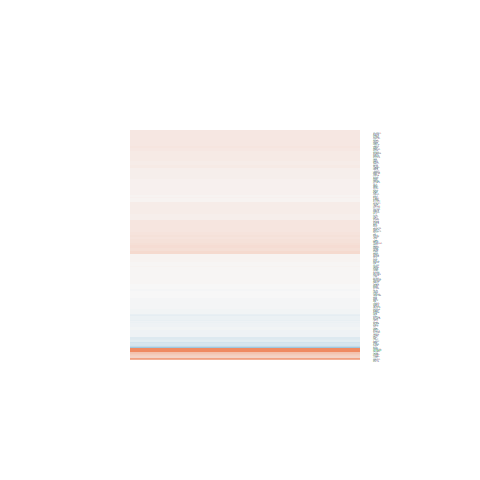

Source data for this figure (header and first rows):
logFC, AveExpr, t, P.Value, adj.P.Val, B
0.0636, 10.89, 0.4489, 0.6575, 1, -6.611
0.06905, 5.795, 0.5845, 0.5643, 1, -6.564
0.2659, 10.83, 1.899, 0.06956, 1, -4.997
0.1467, 8.805, 0.8163, 0.4223, 1, -6.417
-0.2725, 2.462, -1.184, 0.2481, 1, -5.643
0.03027, 9.556, 0.2569, 0.7994, 1, -6.705
0.2468, 3.573, 1.264, 0.2181, 1, -5.763
-0.05368, 5.667, -0.3767, 0.7097, 1, -6.653
-0.07114, 2.257, -0.284, 0.7788, 1, -6.238
0.137, 7.904, 1.178, 0.2501, 1, -6.072
0.1013, 2.617, 0.4541, 0.6538, 1, -6.236
-0.2406, 4.563, -1.52, 0.1414, 1, -5.515
0.07043, 7.117, 0.3784, 0.7085, 1, -6.694
-0.1822, 4.665, -0.9357, 0.3587, 1, -6.206
0.7697, 3.879, 2.915, 0.007551, 0.6421, -2.826
0.08041, 8.456, 0.4088, 0.6863, 1, -6.674
0.1131, 8.718, 0.6827, 0.5013, 1, -6.517
0.04689, 3.243, 0.2292, 0.8206, 1, -6.427
0.2175, 6.891, 1.189, 0.2458, 1, -6.059
0.1512, 6.486, 0.8486, 0.4044, 1, -6.391
0.182, 6.416, 0.9898, 0.332, 1, -6.262
0.0699, 8.99, 0.4086, 0.6864, 1, -6.666
0.1749, 4.578, 0.7126, 0.4829, 1, -6.36
0.07443, 7.801, 0.6625, 0.5139, 1, -6.543
-0.008664, 7.381, -0.07176, 0.9434, 1, -6.767
0.1129, 7.885, 0.8887, 0.3829, 1, -6.367
1.535, -0.5905, 2.314, 0.02948, 1, -3.427
0.07502, 7.669, 0.4542, 0.6537, 1, -6.664
-0.05362, 4.758, -0.2851, 0.778, 1, -6.613
0.1327, 10.35, 0.7877, 0.4385, 1, -6.414
0.07917, 4.982, 0.4006, 0.6923, 1, -6.587
0.01876, 8.03, 0.1437, 0.887, 1, -6.754
0.4084, 2.927, 1.717, 0.09868, 1, -5.007
0.05523, 7.313, 0.3002, 0.7666, 1, -6.724
1.035, 2.87, 3.072, 0.005187, 0.4927, -2.248
-0.02883, 5.071, -0.1813, 0.8576, 1, -6.673
-0.06997, 6.446, -0.5114, 0.6137, 1, -6.625
0.1042, 5.674, 0.5802, 0.5672, 1, -6.557
0.1157, 5.305, 0.4922, 0.627, 1, -6.582
0.02702, 2.802, 0.1414, 0.8887, 1, -6.354
0.02574, 6.72, 0.2257, 0.8233, 1, -6.738
0.0116, 8.969, 0.08818, 0.9305, 1, -6.746
-0.0357, 9.484, -0.256, 0.8001, 1, -6.709
0.1665, 4.828, 0.8192, 0.4207, 1, -6.328
0.06647, 8.009, 0.4482, 0.658, 1, -6.663
0.0241, 7.721, 0.1873, 0.853, 1, -6.749
-0.1401, 9.934, -0.5948, 0.5575, 1, -6.551
0.2412, 3.452, 1.043, 0.307, 1, -5.962
-0.07763, 3.874, -0.439, 0.6645, 1, -6.454
-0.09011, 6.227, -0.4955, 0.6247, 1, -6.622
0.137, 8.008, 1.019, 0.3181, 1, -6.242
0.116, 2.827, 0.4163, 0.6808, 1, -6.28
-0.05134, 7.72, -0.2409, 0.8117, 1, -6.738
-0.05566, 4.9, -0.3905, 0.6996, 1, -6.592
0.1598, 7.634, 1.056, 0.3014, 1, -6.209
-0.02996, 8.489, -0.2355, 0.8158, 1, -6.73
0.1413, 5.94, 1.042, 0.3077, 1, -6.194
0.01831, 3.433, 0.08028, 0.9367, 1, -6.485
0.09891, 3.688, 0.4232, 0.6759, 1, -6.443
0.1668, 6.673, 0.9677, 0.3428, 1, -6.285
... 133 more rows
